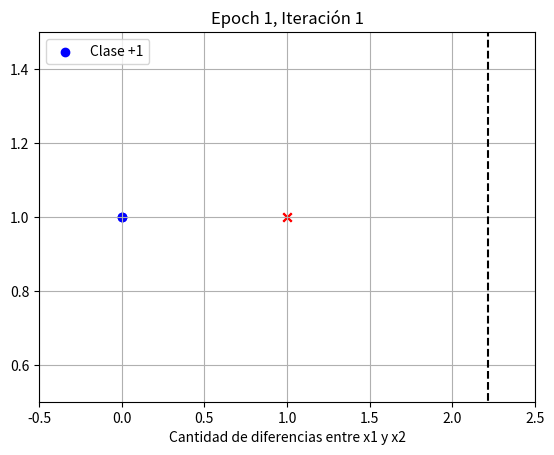
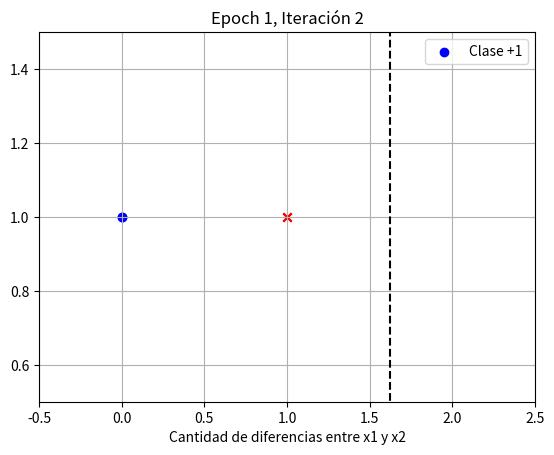
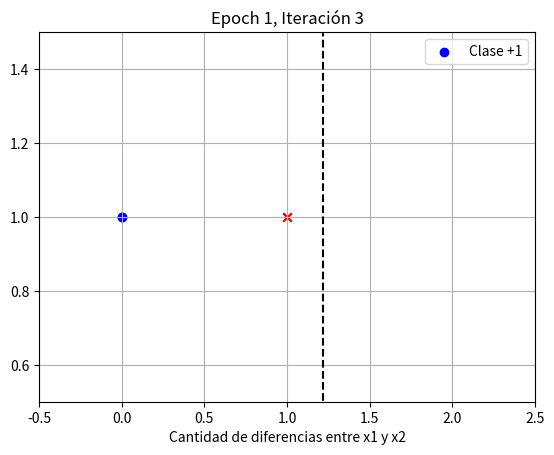
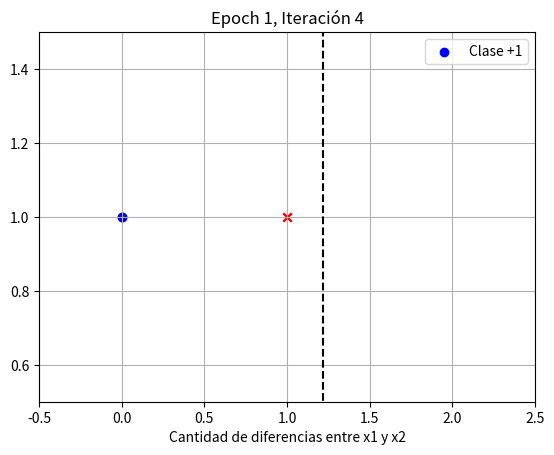
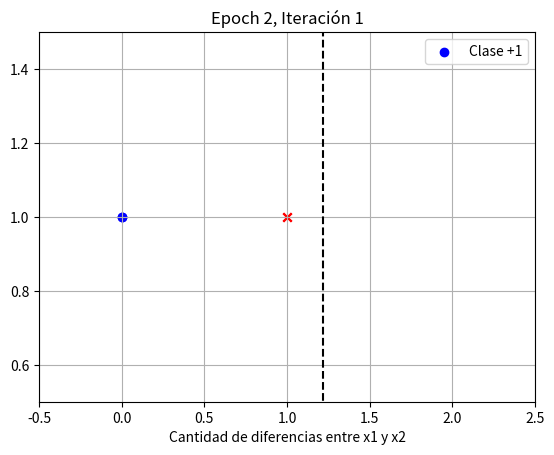
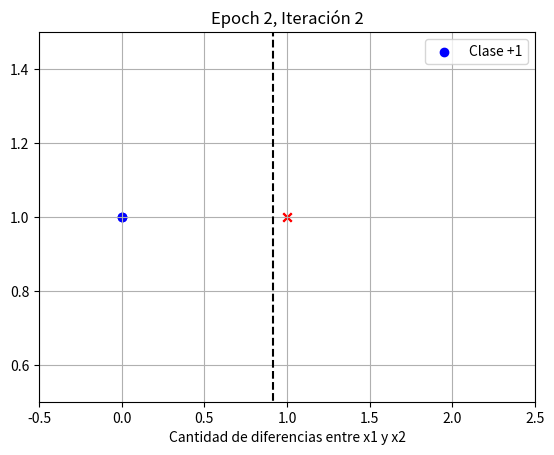
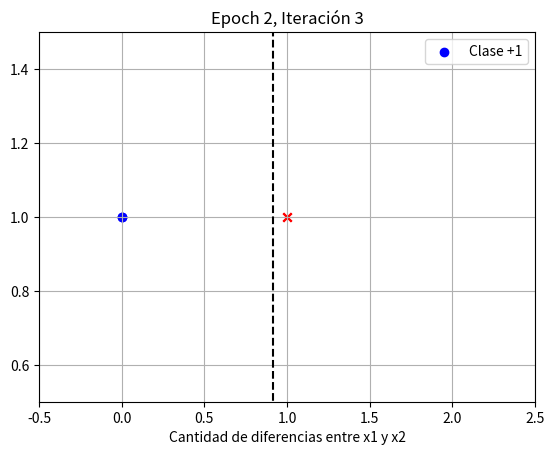
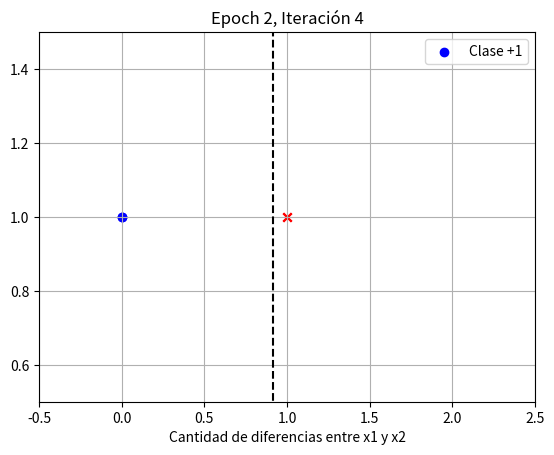
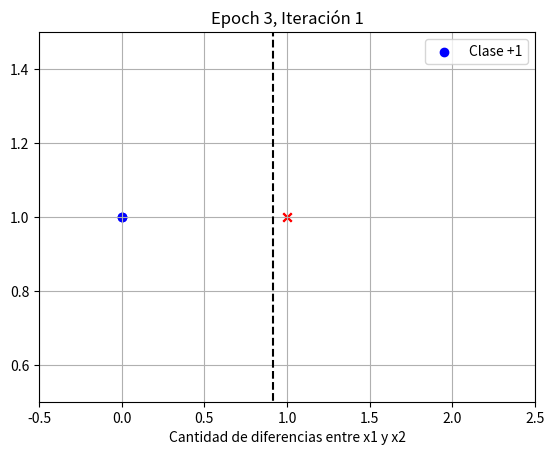
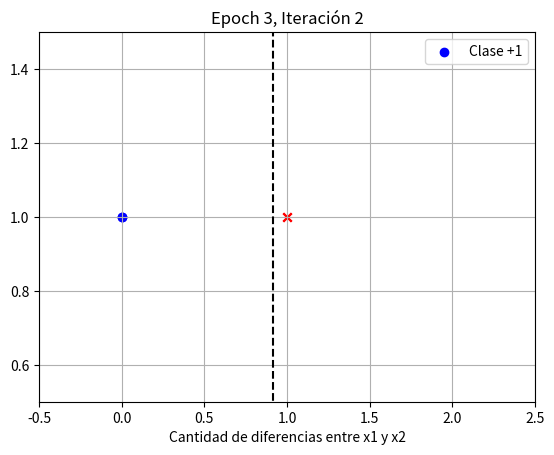
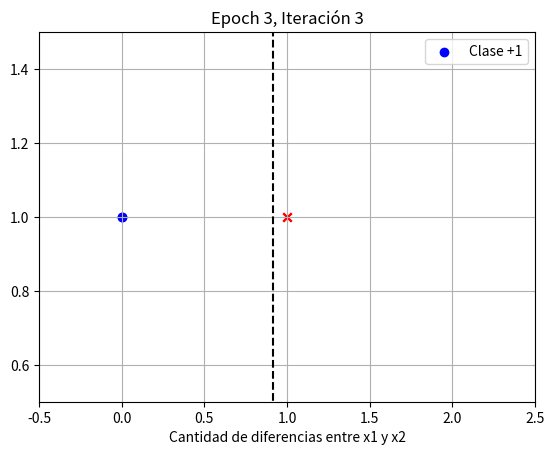
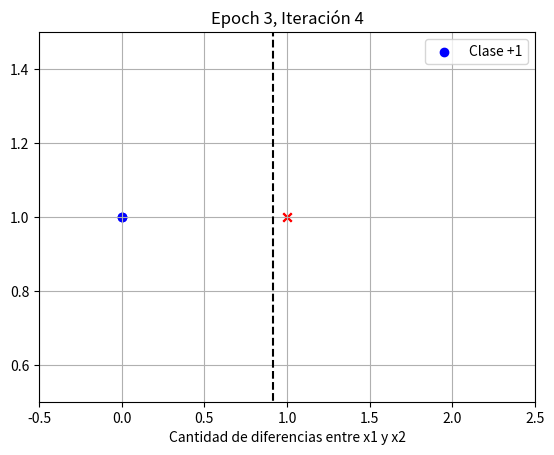
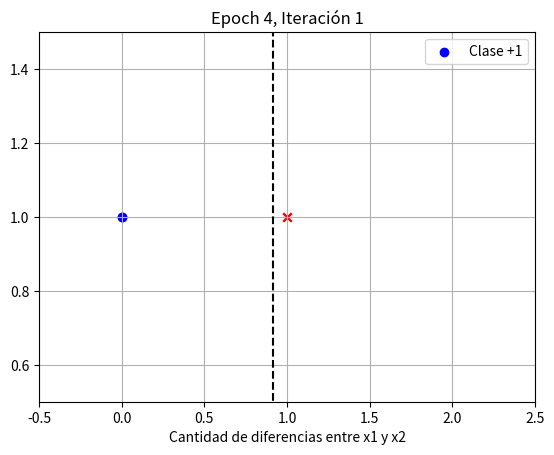
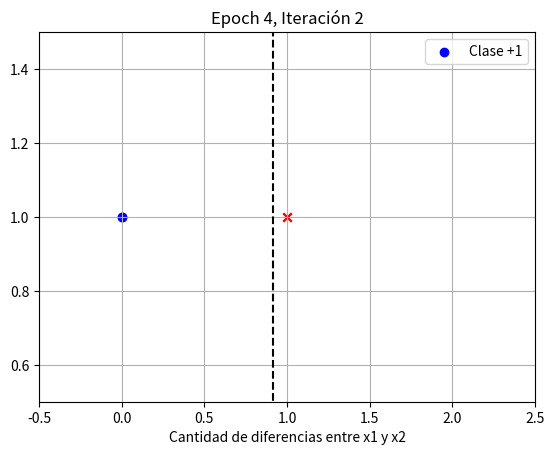
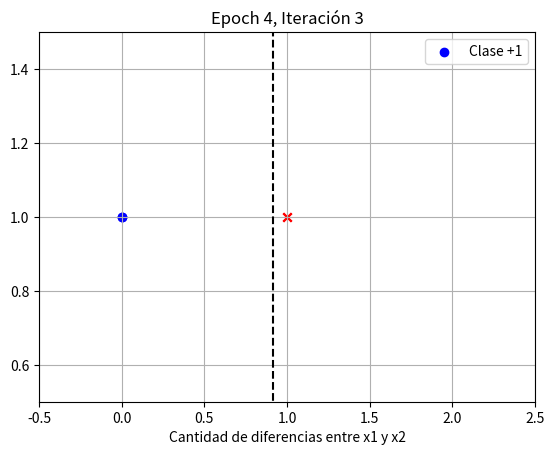
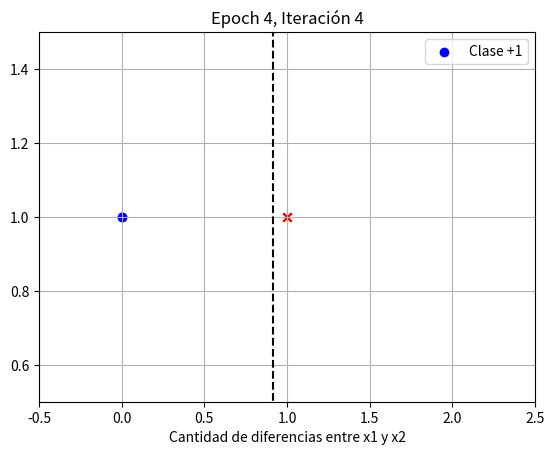

The matplotlib source for these figures, in order:
import numpy as np
import matplotlib.pyplot as plt
import os

os.makedirs('results', exist_ok=True)

# Entradas originales
X = np.array([
    [-1, -1],
    [-1, 1],
    [1, -1],
    [1, 1]
])

# Salidas
y = np.array([1, -1, -1, 1])

# Peso para bias (w[0]) más peso para "cantidad de diferencias" (w[1])
w = np.random.randn(2)

learning_rate = 0.1
epochs = 10

def signo(x):
    return 1 if x >= 0 else -1

def cantidad_diferencias(xi):
    return int(xi[0] != xi[1])

def transformar_X(X):
    return np.array([cantidad_diferencias(xi) for xi in X])

def plot_decision_boundary(X, y, w, epoch, iteration, save_path):
    plt.clf()
    X_transf = transformar_X(X)

    for i in range(len(X)):
        if y[i] == 1:
            plt.scatter(X_transf[i], 1, c='b', marker='o', label='Clase +1' if i == 0 else "")
        else:
            plt.scatter(X_transf[i], 1, c='r', marker='x', label='Clase -1' if i == 0 else "")

    x_vals = np.linspace(-0.5, 2.5, 100)
    if w[1] != 0:
        boundary_x = -w[0]/w[1]
        plt.plot([boundary_x, boundary_x], [0, 2], 'k--')  

    plt.xlim(-0.5, 2.5)
    plt.ylim(0.5, 1.5)
    plt.title(f'Epoch {epoch + 1}, Iteración {iteration + 1}')
    plt.xlabel('Cantidad de diferencias entre x1 y x2')
    plt.legend()
    plt.grid(True)

    plt.savefig(save_path)
    plt.close()

# Control de la convergencia para evitar cambios innecesarios
prev_w = w.copy()

# Entrenamiento
for epoch in range(epochs):
    for iteration, (xi, target) in enumerate(zip(X, y)):
        xi_transf = np.array([1, cantidad_diferencias(xi)])  # Agregamos bias
        output = signo(np.dot(w, xi_transf))
        if output != target:
            w += learning_rate * target * xi_transf
        filename = f'results/epoch{epoch + 1}_iter{iteration + 1}.png'
        plot_decision_boundary(X, y, w, epoch, iteration, filename)
        
    # if np.allclose(w, prev_w, atol=1e-3): 
    #     print(f"Convergió en la época {epoch + 1}. No más actualizaciones.")
    #     break
    # prev_w = w.copy()


# Prueba final
print("Prueba final:")
for xi in X:
    xi_transf = np.array([1, cantidad_diferencias(xi)])
    output = signo(np.dot(w, xi_transf))
    print(f"Entrada: {xi} -> Salida predicha: {output}")
